The GitHub repository SahanaK17/Coffee_Fruit_Prediction contains a labelled image folder "classification_dataset" with 3 categories: overripe, ripe, unripe. Examples follow, each with its label.

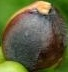
Label: overripe

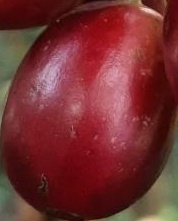
Label: ripe

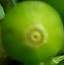
Label: unripe

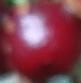
Label: ripe

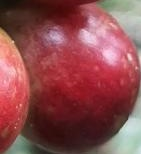
Label: ripe

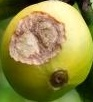
Label: overripe
